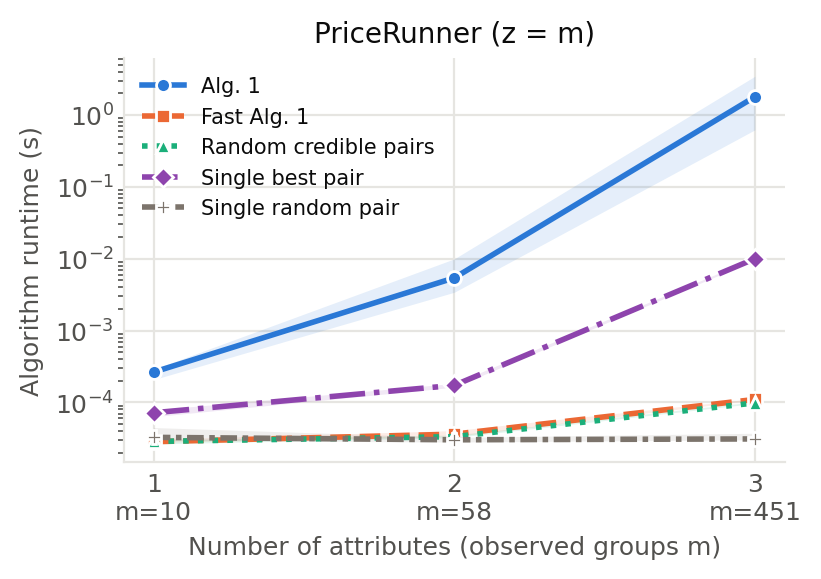

Values plotted in this chart, from the file beside it:
dataset, dataset_label, run, lambda, num_attributes, attributes, attribute_labels, cardinalities, observed_groups, possible_groups, observed_density, bias_aggregate, strategy, seconds, pairs, query_utility
pricerunner, PriceRunner, 0, 0.1, 1, ["brand_top10"], Brand, [10], 10, 10, 1.0, mean, Alg. 1, 0.0001998, 5, 27.5
pricerunner, PriceRunner, 0, 0.1, 1, ["brand_top10"], Brand, [10], 10, 10, 1.0, mean, Fast Alg. 1, 2.608299837447703e-05, 5, 27.5
pricerunner, PriceRunner, 0, 0.1, 1, ["brand_top10"], Brand, [10], 10, 10, 1.0, mean, Random credible pairs, 2.5083980290219188e-05, 5, 27.5
pricerunner, PriceRunner, 0, 0.1, 2, ["brand_top10", "category"], Brand × Category, [10, 10], 58, 100, 0.58, mean, Alg. 1, 0.001753, 29, 5418
pricerunner, PriceRunner, 0, 0.1, 2, ["brand_top10", "category"], Brand × Category, [10, 10], 58, 100, 0.58, mean, Fast Alg. 1, 3.3042015274986625e-05, 29, 5418
pricerunner, PriceRunner, 0, 0.1, 2, ["brand_top10", "category"], Brand × Category, [10, 10], 58, 100, 0.58, mean, Random credible pairs, 3.05419962387532e-05, 29, 5391
pricerunner, PriceRunner, 0, 0.1, 3, ["brand_top10", "category", "merchant_to…, Brand × Category × Merchant, [10, 10, 11], 451, 1100, 0.41, mean, Alg. 1, 0.2377, 225, 2542500
pricerunner, PriceRunner, 0, 0.1, 3, ["brand_top10", "category", "merchant_to…, Brand × Category × Merchant, [10, 10, 11], 451, 1100, 0.41, mean, Fast Alg. 1, 0.000109, 225, 2542500
pricerunner, PriceRunner, 0, 0.1, 3, ["brand_top10", "category", "merchant_to…, Brand × Category × Merchant, [10, 10, 11], 451, 1100, 0.41, mean, Random credible pairs, 9.104100172407924e-05, 225, 2528525
pricerunner, PriceRunner, 0, 0.25, 1, ["brand_top10"], Brand, [10], 10, 10, 1.0, mean, Alg. 1, 0.0001834, 5, 27.5
pricerunner, PriceRunner, 0, 0.25, 1, ["brand_top10"], Brand, [10], 10, 10, 1.0, mean, Fast Alg. 1, 2.7833011699840423e-05, 5, 27.5
pricerunner, PriceRunner, 0, 0.25, 1, ["brand_top10"], Brand, [10], 10, 10, 1.0, mean, Random credible pairs, 2.491698251105845e-05, 5, 27.5
pricerunner, PriceRunner, 0, 0.25, 2, ["brand_top10", "category"], Brand × Category, [10, 10], 58, 100, 0.58, mean, Alg. 1, 0.001909, 29, 5418
pricerunner, PriceRunner, 0, 0.25, 2, ["brand_top10", "category"], Brand × Category, [10, 10], 58, 100, 0.58, mean, Fast Alg. 1, 3.220798680558801e-05, 29, 5418
pricerunner, PriceRunner, 0, 0.25, 2, ["brand_top10", "category"], Brand × Category, [10, 10], 58, 100, 0.58, mean, Random credible pairs, 2.9874994652345777e-05, 29, 5212
pricerunner, PriceRunner, 0, 0.25, 3, ["brand_top10", "category", "merchant_to…, Brand × Category × Merchant, [10, 10, 11], 451, 1100, 0.41, mean, Alg. 1, 1.064, 225, 2542499
pricerunner, PriceRunner, 0, 0.25, 3, ["brand_top10", "category", "merchant_to…, Brand × Category × Merchant, [10, 10, 11], 451, 1100, 0.41, mean, Fast Alg. 1, 0.0001087, 225, 2542499
pricerunner, PriceRunner, 0, 0.25, 3, ["brand_top10", "category", "merchant_to…, Brand × Category × Merchant, [10, 10, 11], 451, 1100, 0.41, mean, Random credible pairs, 0.0001013, 225, 2473368
pricerunner, PriceRunner, 0, 0.5, 1, ["brand_top10"], Brand, [10], 10, 10, 1.0, mean, Alg. 1, 0.0002065, 5, 27.5
pricerunner, PriceRunner, 0, 0.5, 1, ["brand_top10"], Brand, [10], 10, 10, 1.0, mean, Fast Alg. 1, 2.7875008527189493e-05, 5, 27.5
pricerunner, PriceRunner, 0, 0.5, 1, ["brand_top10"], Brand, [10], 10, 10, 1.0, mean, Random credible pairs, 2.912498894147575e-05, 5, 26.05
pricerunner, PriceRunner, 0, 0.5, 2, ["brand_top10", "category"], Brand × Category, [10, 10], 58, 100, 0.58, mean, Alg. 1, 0.004474, 29, 5417
pricerunner, PriceRunner, 0, 0.5, 2, ["brand_top10", "category"], Brand × Category, [10, 10], 58, 100, 0.58, mean, Fast Alg. 1, 3.920900053344667e-05, 29, 5417
pricerunner, PriceRunner, 0, 0.5, 2, ["brand_top10", "category"], Brand × Category, [10, 10], 58, 100, 0.58, mean, Random credible pairs, 3.404100425541401e-05, 29, 4842
pricerunner, PriceRunner, 0, 0.5, 3, ["brand_top10", "category", "merchant_to…, Brand × Category × Merchant, [10, 10, 11], 451, 1100, 0.41, mean, Alg. 1, 2.404, 225, 2542484
pricerunner, PriceRunner, 0, 0.5, 3, ["brand_top10", "category", "merchant_to…, Brand × Category × Merchant, [10, 10, 11], 451, 1100, 0.41, mean, Fast Alg. 1, 0.0001093, 225, 2542484
pricerunner, PriceRunner, 0, 0.5, 3, ["brand_top10", "category", "merchant_to…, Brand × Category × Merchant, [10, 10, 11], 451, 1100, 0.41, mean, Random credible pairs, 0.0001091, 225, 2284284
pricerunner, PriceRunner, 0, 1.0, 1, ["brand_top10"], Brand, [10], 10, 10, 1.0, mean, Alg. 1, 0.000267, 5, 27.28
pricerunner, PriceRunner, 0, 1.0, 1, ["brand_top10"], Brand, [10], 10, 10, 1.0, mean, Fast Alg. 1, 2.804200630635023e-05, 5, 27.28
pricerunner, PriceRunner, 0, 1.0, 1, ["brand_top10"], Brand, [10], 10, 10, 1.0, mean, Random credible pairs, 2.400000812485814e-05, 5, 20.89
pricerunner, PriceRunner, 0, 1.0, 2, ["brand_top10", "category"], Brand × Category, [10, 10], 58, 100, 0.58, mean, Alg. 1, 0.009305, 29, 5407
pricerunner, PriceRunner, 0, 1.0, 2, ["brand_top10", "category"], Brand × Category, [10, 10], 58, 100, 0.58, mean, Fast Alg. 1, 3.329198807477951e-05, 29, 5407
pricerunner, PriceRunner, 0, 1.0, 2, ["brand_top10", "category"], Brand × Category, [10, 10], 58, 100, 0.58, mean, Random credible pairs, 3.22920095641166e-05, 29, 3041
pricerunner, PriceRunner, 0, 1.0, 3, ["brand_top10", "category", "merchant_to…, Brand × Category × Merchant, [10, 10, 11], 451, 1100, 0.41, mean, Alg. 1, 4.326, 225, 2542384
pricerunner, PriceRunner, 0, 1.0, 3, ["brand_top10", "category", "merchant_to…, Brand × Category × Merchant, [10, 10, 11], 451, 1100, 0.41, mean, Fast Alg. 1, 0.0001135, 225, 2542384
pricerunner, PriceRunner, 0, 1.0, 3, ["brand_top10", "category", "merchant_to…, Brand × Category × Merchant, [10, 10, 11], 451, 1100, 0.41, mean, Random credible pairs, 9.958300506696104e-05, 223, 1833470
pricerunner, PriceRunner, 1, 0.1, 1, ["brand_top10"], Brand, [10], 10, 10, 1.0, mean, Alg. 1, 0.0002213, 5, 27.5
pricerunner, PriceRunner, 1, 0.1, 1, ["brand_top10"], Brand, [10], 10, 10, 1.0, mean, Fast Alg. 1, 3.041699528694153e-05, 5, 27.5
pricerunner, PriceRunner, 1, 0.1, 1, ["brand_top10"], Brand, [10], 10, 10, 1.0, mean, Random credible pairs, 2.9291026294231415e-05, 5, 27.06
pricerunner, PriceRunner, 1, 0.1, 2, ["brand_top10", "category"], Brand × Category, [10, 10], 58, 100, 0.58, mean, Alg. 1, 0.001582, 29, 5418
pricerunner, PriceRunner, 1, 0.1, 2, ["brand_top10", "category"], Brand × Category, [10, 10], 58, 100, 0.58, mean, Fast Alg. 1, 3.070800448767841e-05, 29, 5418
pricerunner, PriceRunner, 1, 0.1, 2, ["brand_top10", "category"], Brand × Category, [10, 10], 58, 100, 0.58, mean, Random credible pairs, 3.250001464039087e-05, 29, 5366
pricerunner, PriceRunner, 1, 0.1, 3, ["brand_top10", "category", "merchant_to…, Brand × Category × Merchant, [10, 10, 11], 451, 1100, 0.41, mean, Alg. 1, 0.627, 225, 2542499
pricerunner, PriceRunner, 1, 0.1, 3, ["brand_top10", "category", "merchant_to…, Brand × Category × Merchant, [10, 10, 11], 451, 1100, 0.41, mean, Fast Alg. 1, 0.0001104, 225, 2542491
pricerunner, PriceRunner, 1, 0.1, 3, ["brand_top10", "category", "merchant_to…, Brand × Category × Merchant, [10, 10, 11], 451, 1100, 0.41, mean, Random credible pairs, 9.129199315793812e-05, 225, 2525479
pricerunner, PriceRunner, 1, 0.25, 1, ["brand_top10"], Brand, [10], 10, 10, 1.0, mean, Alg. 1, 0.0003462, 5, 27.28
pricerunner, PriceRunner, 1, 0.25, 1, ["brand_top10"], Brand, [10], 10, 10, 1.0, mean, Fast Alg. 1, 2.6958005037158728e-05, 5, 27.28
pricerunner, PriceRunner, 1, 0.25, 1, ["brand_top10"], Brand, [10], 10, 10, 1.0, mean, Random credible pairs, 2.600002335384488e-05, 5, 25.36
pricerunner, PriceRunner, 1, 0.25, 2, ["brand_top10", "category"], Brand × Category, [10, 10], 58, 100, 0.58, mean, Alg. 1, 0.003801, 29, 5418
pricerunner, PriceRunner, 1, 0.25, 2, ["brand_top10", "category"], Brand × Category, [10, 10], 58, 100, 0.58, mean, Fast Alg. 1, 3.500000457279384e-05, 29, 5418
pricerunner, PriceRunner, 1, 0.25, 2, ["brand_top10", "category"], Brand × Category, [10, 10], 58, 100, 0.58, mean, Random credible pairs, 3.270799061283469e-05, 29, 5100
pricerunner, PriceRunner, 1, 0.25, 3, ["brand_top10", "category", "merchant_to…, Brand × Category × Merchant, [10, 10, 11], 451, 1100, 0.41, mean, Alg. 1, 1.579, 225, 2542485
pricerunner, PriceRunner, 1, 0.25, 3, ["brand_top10", "category", "merchant_to…, Brand × Category × Merchant, [10, 10, 11], 451, 1100, 0.41, mean, Fast Alg. 1, 0.000121, 225, 2542431
pricerunner, PriceRunner, 1, 0.25, 3, ["brand_top10", "category", "merchant_to…, Brand × Category × Merchant, [10, 10, 11], 451, 1100, 0.41, mean, Random credible pairs, 0.0001031, 225, 2459618
pricerunner, PriceRunner, 1, 0.5, 1, ["brand_top10"], Brand, [10], 10, 10, 1.0, mean, Alg. 1, 0.0003361, 5, 26.42
pricerunner, PriceRunner, 1, 0.5, 1, ["brand_top10"], Brand, [10], 10, 10, 1.0, mean, Fast Alg. 1, 3.15000070258975e-05, 5, 26.42
pricerunner, PriceRunner, 1, 0.5, 1, ["brand_top10"], Brand, [10], 10, 10, 1.0, mean, Random credible pairs, 2.854099147953093e-05, 5, 24.77
pricerunner, PriceRunner, 1, 0.5, 2, ["brand_top10", "category"], Brand × Category, [10, 10], 58, 100, 0.58, mean, Alg. 1, 0.01087, 29, 5413
pricerunner, PriceRunner, 1, 0.5, 2, ["brand_top10", "category"], Brand × Category, [10, 10], 58, 100, 0.58, mean, Fast Alg. 1, 4.320801235735416e-05, 29, 5413
pricerunner, PriceRunner, 1, 0.5, 2, ["brand_top10", "category"], Brand × Category, [10, 10], 58, 100, 0.58, mean, Random credible pairs, 3.8124999264255166e-05, 29, 4539
... 240 more rows
